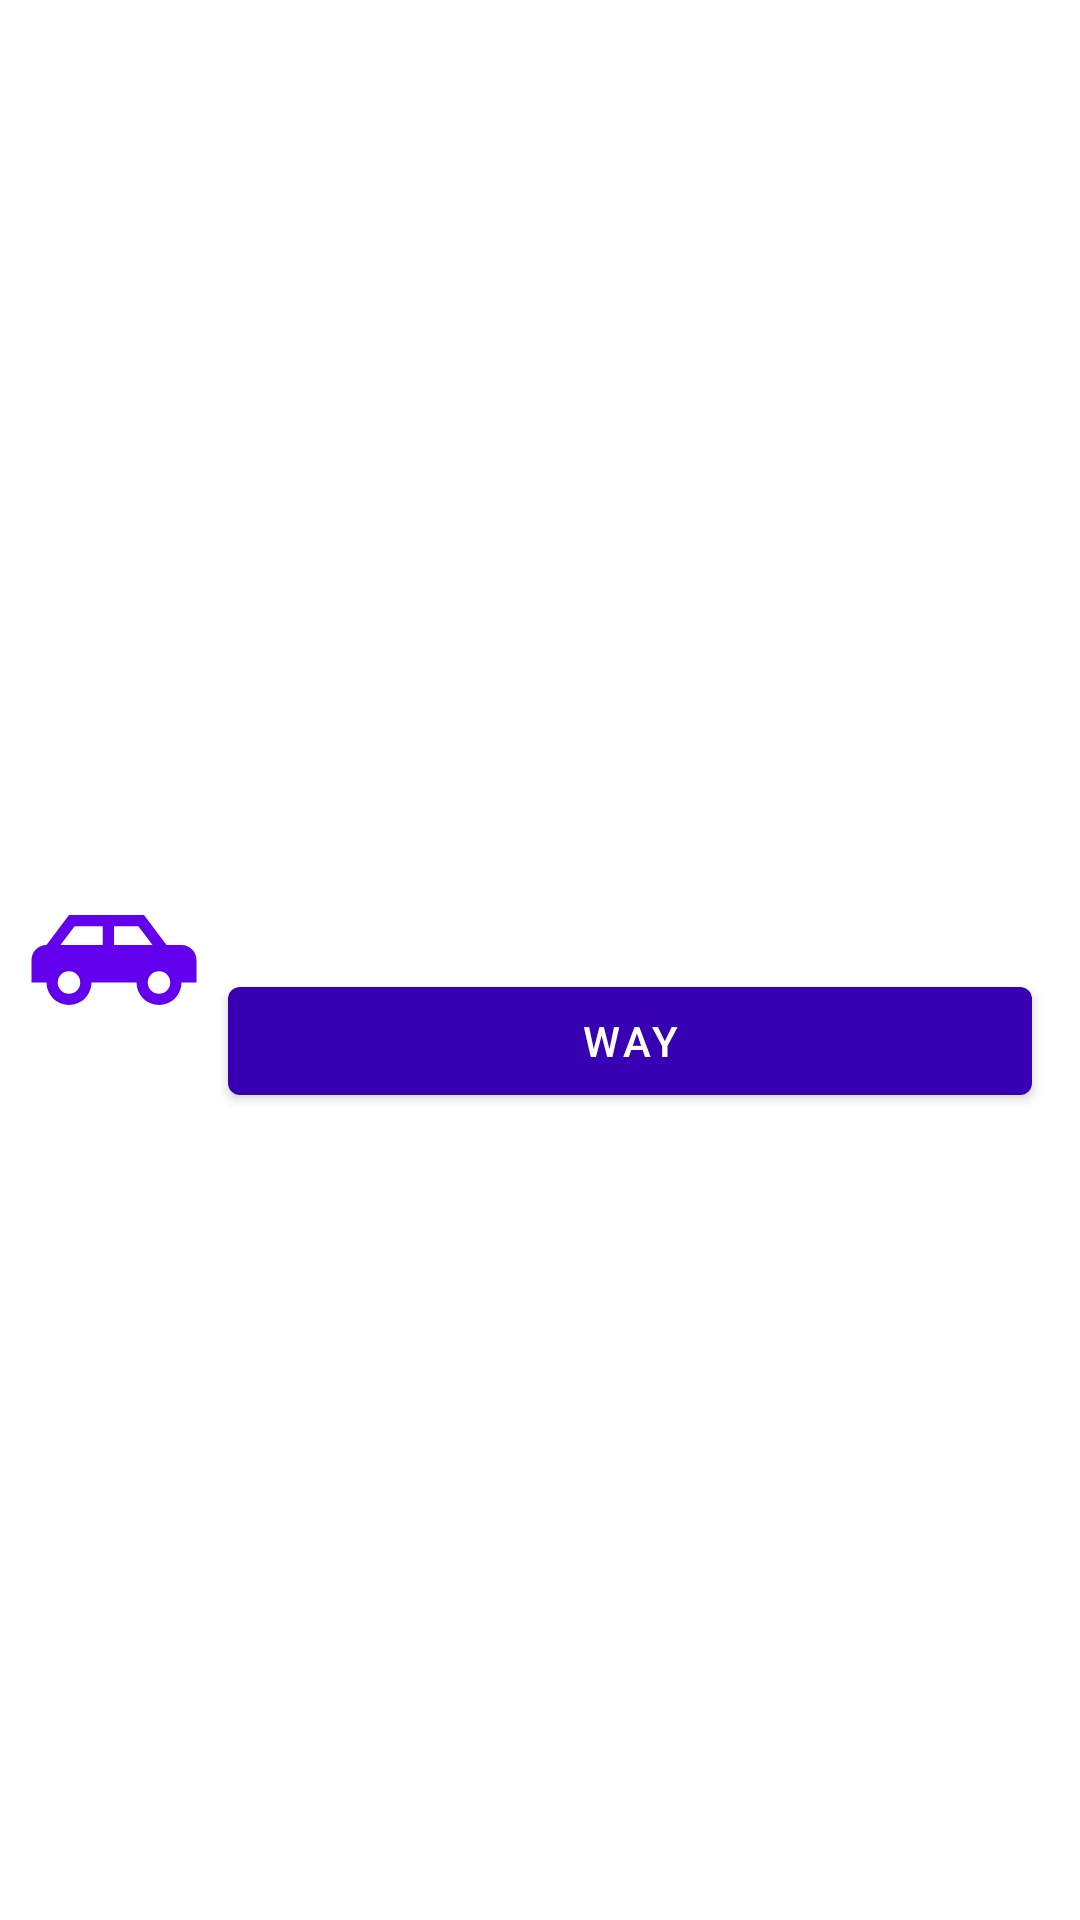

This screen was rendered from an Android layout file. Write that file and the resources it references.
<!-- AndroidManifest.xml: application theme AppTheme -->
<!-- res/layout/marker.xml -->
<?xml version="1.0" encoding="utf-8"?>
<androidx.constraintlayout.widget.ConstraintLayout
    xmlns:android="http://schemas.android.com/apk/res/android"
    xmlns:app="http://schemas.android.com/apk/res-auto"
    xmlns:tools="http://schemas.android.com/tools"

    android:layout_width="wrap_content"
    android:layout_height="wrap_content"
    android:padding="@dimen/padding_little">

    
    <ImageView
        android:id="@+id/marker_icon"
        android:layout_width="@dimen/icon_marker_size"
        android:layout_height="0dp"
        android:contentDescription="@null"
        android:src="@drawable/ic_car"
        app:layout_constraintTop_toTopOf="parent"
        app:layout_constraintBottom_toBottomOf="parent"
        app:layout_constraintStart_toStartOf="parent"
        app:layout_constraintDimensionRatio="1"/>

    
    <com.google.android.material.textview.MaterialTextView
        android:id="@+id/marker_latitude"
        android:layout_width="@dimen/location_width"
        android:layout_height="wrap_content"
        android:layout_marginHorizontal="@dimen/margin_little"
        app:layout_constraintTop_toTopOf="parent"
        app:layout_constraintBottom_toTopOf="@id/marker_longitude"
        app:layout_constraintStart_toEndOf="@id/marker_icon"
        app:layout_constraintEnd_toStartOf="@id/marker_button_delete"
        app:layout_constraintVertical_chainStyle="packed"
        tools:text="Lat: 42.564511" />

    
    <com.google.android.material.textview.MaterialTextView
        android:id="@+id/marker_longitude"
        android:layout_width="@dimen/location_width"
        android:layout_height="wrap_content"
        android:layout_margin="@dimen/margin_little"
        app:layout_constraintTop_toBottomOf="@id/marker_latitude"
        app:layout_constraintBottom_toTopOf="@id/marker_button_way"
        app:layout_constraintStart_toEndOf="@id/marker_icon"
        app:layout_constraintEnd_toStartOf="@id/marker_button_delete"
        tools:text="Lng: 15.497681" />

    
    <com.google.android.material.button.MaterialButton
        android:id="@+id/marker_button_way"
        android:layout_width="0dp"
        android:layout_height="wrap_content"
        android:layout_marginHorizontal="@dimen/margin_little"
        android:text="@string/way_button_name"
        app:layout_constraintTop_toBottomOf="@id/marker_longitude"
        app:layout_constraintBottom_toBottomOf="parent"
        app:layout_constraintStart_toEndOf="@id/marker_icon"
        app:layout_constraintEnd_toStartOf="@id/marker_button_delete"
        app:layout_constraintHorizontal_bias="1.0"
        app:layout_constraintHorizontal_chainStyle="packed"
        style="@style/ButtonStyle"/>

    
    <ImageButton
        android:id="@+id/marker_button_delete"
        android:layout_width="wrap_content"
        android:layout_height="wrap_content"
        android:src="@drawable/ic_delete"
        android:tint="@color/colorPrimary"
        android:background="@null"
        android:contentDescription="@null"
        app:layout_constraintTop_toTopOf="parent"
        app:layout_constraintBottom_toBottomOf="parent"
        app:layout_constraintEnd_toEndOf="parent"
        app:layout_constraintVertical_bias="0"/>

</androidx.constraintlayout.widget.ConstraintLayout>
<!-- resources referenced by this layout -->
<resources>
  <color name="colorPrimary">#6200EE</color>
  <dimen name="icon_marker_size">60dp</dimen>
  <dimen name="location_width">150dp</dimen>
  <dimen name="margin_little">8dp</dimen>
  <dimen name="padding_little">8dp</dimen>
  <!-- drawable ic_car (drawable) -->
  <vector
      xmlns:android="http://schemas.android.com/apk/res/android"
  
      android:height="24dp"
      android:width="24dp"
      android:viewportWidth="24"
      android:viewportHeight="24">
  
      <path
          android:fillColor="#6200EE"
          android:pathData="M16,6L19,10H21C22.11,10 23,10.89 23,12V15H21A3,3 0 0,1 18,18A3,3 0 0,1 15,15H9A3,3 0 0,1 6,18A3,3 0 0,1 3,15H1V12C1,10.89 1.89,10 3,10L6,6H16M10.5,7.5H6.75L4.86,10H10.5V7.5M12,7.5V10H17.14L15.25,7.5H12M6,13.5A1.5,1.5 0 0,0 4.5,15A1.5,1.5 0 0,0 6,16.5A1.5,1.5 0 0,0 7.5,15A1.5,1.5 0 0,0 6,13.5M18,13.5A1.5,1.5 0 0,0 16.5,15A1.5,1.5 0 0,0 18,16.5A1.5,1.5 0 0,0 19.5,15A1.5,1.5 0 0,0 18,13.5Z" />
  </vector>
  <string name="way_button_name">Way</string>
  <style name="ButtonStyle" parent="@style/Widget.MaterialComponents.Button">
          <item name="backgroundTint">@color/colorPrimaryDark</item>
      </style>
  <style name="AppTheme" parent="Theme.MaterialComponents.Light.DarkActionBar">
          
          <item name="colorPrimary">@color/colorPrimary</item>
          <item name="colorPrimaryDark">@color/colorPrimaryDark</item>
          <item name="colorAccent">@color/colorAccent</item>
      </style>
  <color name="colorPrimaryDark">#3700B3</color>
  <color name="colorAccent">#03DAC5</color>
</resources>
